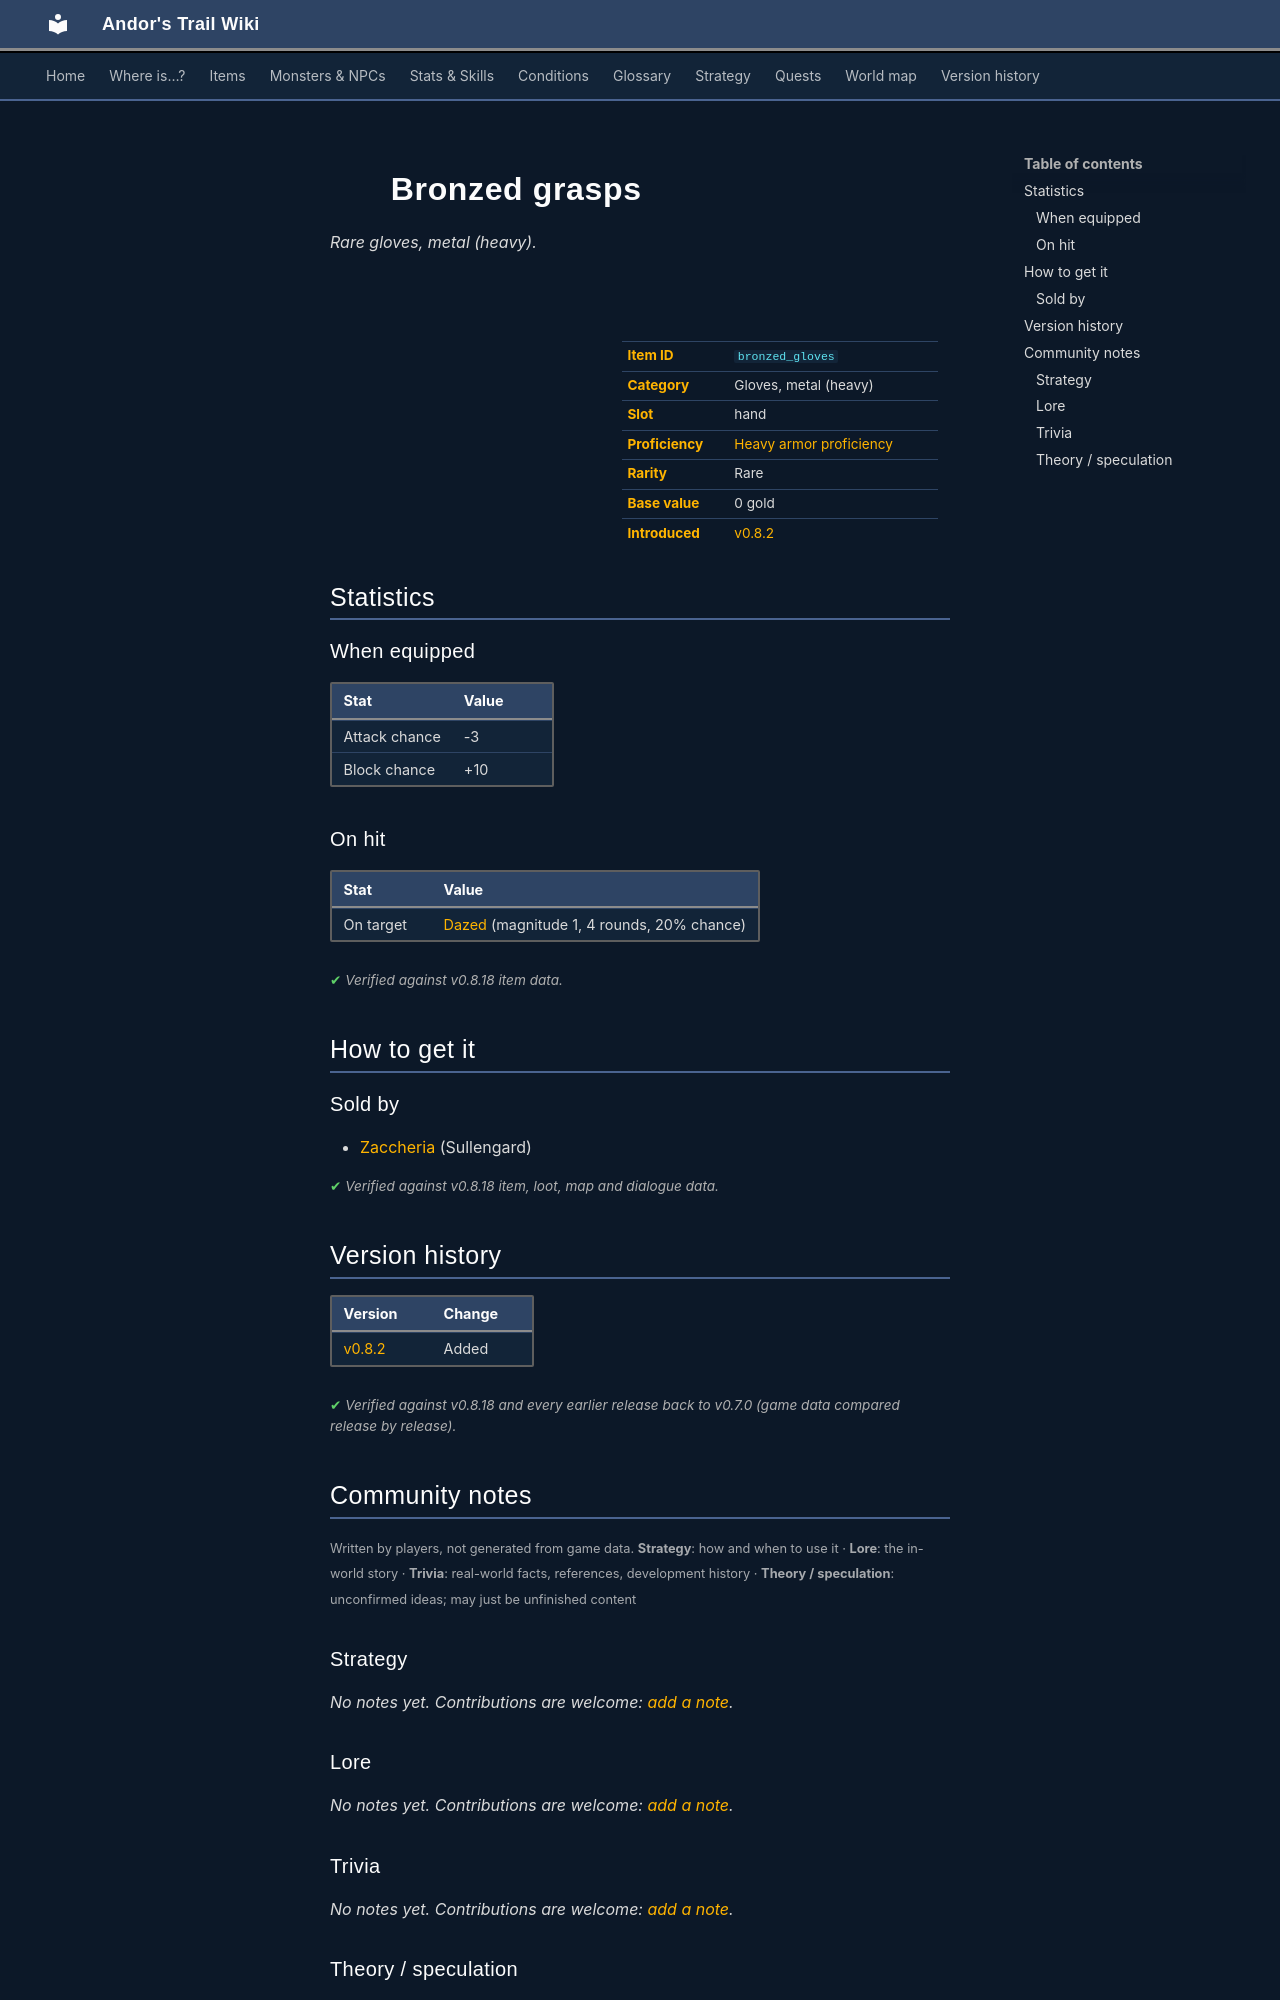

repository: asdfghjkl628/Andor-s-Trail-Wikiiii · page: items/bronzed_gloves/index.html · generator: mkdocs

---
description: "Bronzed grasps is a rare gloves, metal (heavy) in Andor's Trail (Attack chance -3, Block chance +10). How to get it: shops."
---

# ![](../assets/icons/items/items_armours_38.png){ .sprite } Bronzed grasps

*Rare gloves, metal (heavy).*

<div class="infobox" markdown>

<p class="ib-img"><img class="sprite" src="../../assets/icons/items/items_armours_38.png" alt=""></p>

| | |
|---|---|
| **Item ID** | `bronzed_gloves` |
| **Category** | Gloves, metal (heavy) |
| **Slot** | hand |
| **Proficiency** | [Heavy armor proficiency](../skills/armorProficiencyHeavy.md) |
| **Rarity** | Rare |
| **Base value** | 0 gold |
| **Introduced** | [v0.8.2](../versions/0.8.2.md) |

</div>

## Statistics

### When equipped

| Stat | Value |
|---|---|
| Attack chance | -3 |
| Block chance | +10 |

### On hit

| Stat | Value |
|---|---|
| On target | [Dazed](../conditions/dazed.md) (magnitude 1, 4 rounds, 20% chance) |

<p class="verified">Verified against v0.8.18 item data.</p>

## How to get it

### Sold by

- [Zaccheria](../monsters/sullengard_zaccheria.md) (Sullengard)


<p class="verified">Verified against v0.8.18 item, loot, map and dialogue data.</p>


## Version history

| Version | Change |
|---|---|
| [v0.8.2](../versions/0.8.2.md) | Added |

<p class="verified">Verified against v0.8.18 and every earlier release back to v0.7.0 (game data compared release by release).</p>


## Community notes

<small>Written by players, not generated from game data. **Strategy**: how and when to use it · **Lore**: the in-world story · **Trivia**: real-world facts, references, development history · **Theory / speculation**: unconfirmed ideas; may just be unfinished content</small>

### Strategy

*No notes yet. Contributions are welcome: [add a note](https://github.com/asdfghjkl628/Andor-s-Trail-Wikiiii/new/main/notes/items?filename=bronzed_gloves.md&value=%23%23%20Strategy%0A%0A%3C%21--%20how%20and%20when%20to%20use%20it%20--%3E%0A%0A%23%23%20Lore%0A%0A%3C%21--%20the%20in-world%20story%20--%3E%0A%0A%23%23%20Trivia%0A%0A%3C%21--%20real-world%20facts%2C%20references%2C%20development%20history%20--%3E%0A%0A%23%23%20Theory%20/%20speculation%0A%0A%3C%21--%20unconfirmed%20ideas%3B%20may%20just%20be%20unfinished%20content%20--%3E%0A).*

### Lore

*No notes yet. Contributions are welcome: [add a note](https://github.com/asdfghjkl628/Andor-s-Trail-Wikiiii/new/main/notes/items?filename=bronzed_gloves.md&value=%23%23%20Strategy%0A%0A%3C%21--%20how%20and%20when%20to%20use%20it%20--%3E%0A%0A%23%23%20Lore%0A%0A%3C%21--%20the%20in-world%20story%20--%3E%0A%0A%23%23%20Trivia%0A%0A%3C%21--%20real-world%20facts%2C%20references%2C%20development%20history%20--%3E%0A%0A%23%23%20Theory%20/%20speculation%0A%0A%3C%21--%20unconfirmed%20ideas%3B%20may%20just%20be%20unfinished%20content%20--%3E%0A).*

### Trivia

*No notes yet. Contributions are welcome: [add a note](https://github.com/asdfghjkl628/Andor-s-Trail-Wikiiii/new/main/notes/items?filename=bronzed_gloves.md&value=%23%23%20Strategy%0A%0A%3C%21--%20how%20and%20when%20to%20use%20it%20--%3E%0A%0A%23%23%20Lore%0A%0A%3C%21--%20the%20in-world%20story%20--%3E%0A%0A%23%23%20Trivia%0A%0A%3C%21--%20real-world%20facts%2C%20references%2C%20development%20history%20--%3E%0A%0A%23%23%20Theory%20/%20speculation%0A%0A%3C%21--%20unconfirmed%20ideas%3B%20may%20just%20be%20unfinished%20content%20--%3E%0A).*
